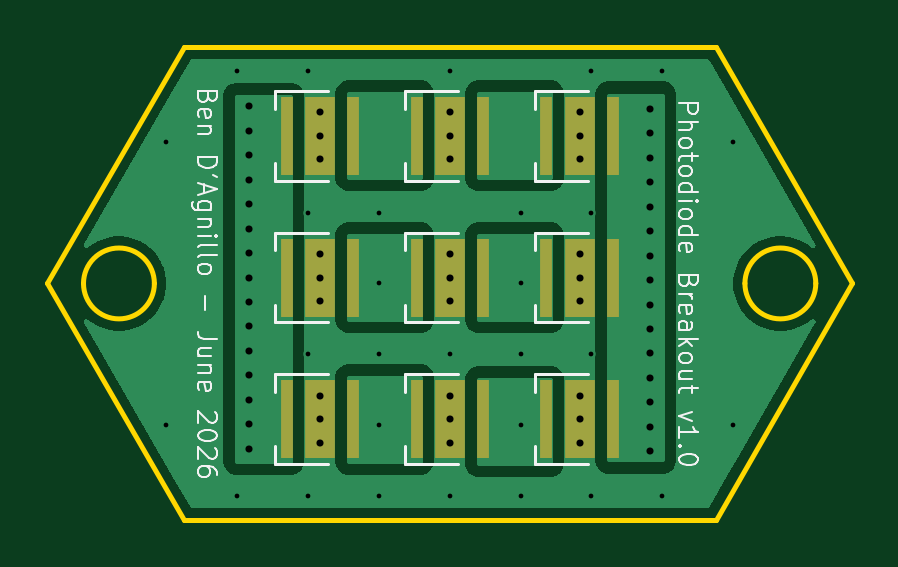
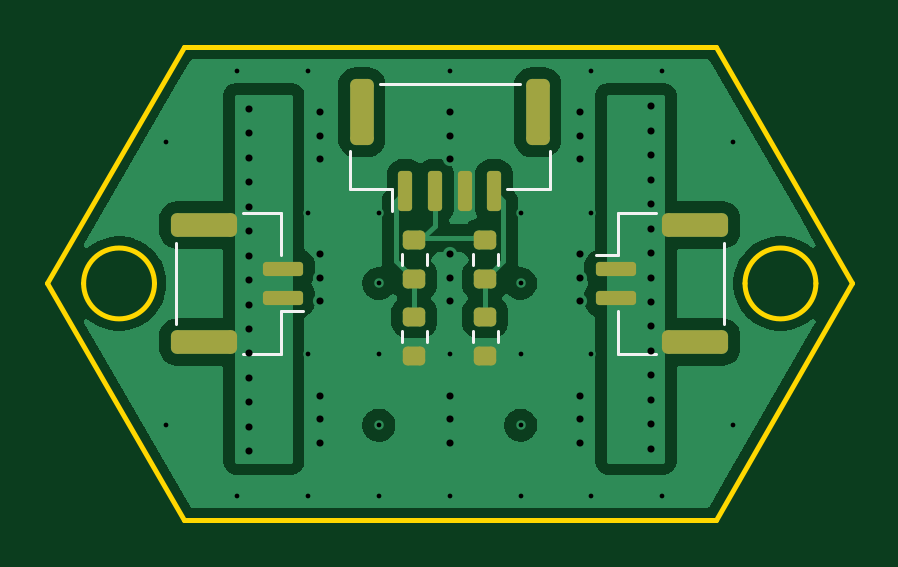
Circuit board: 11 layer files. Board 34.1 x 20.0 mm.
- bottom_copper: LED-breakout-CuBottom.gbr (36110 bytes)
- top_copper: LED-breakout-CuTop.gbr (21670 bytes)
- outline: LED-breakout-EdgeCuts.gbr (1109 bytes)
- bottom_mask: LED-breakout-MaskBottom.gbr (2584 bytes)
- top_mask: LED-breakout-MaskTop.gbr (1463 bytes)
- drill: LED-breakout-NPTH.drl (260 bytes)
- drill: LED-breakout-PTH.drl (1732 bytes)
- paste: LED-breakout-PasteBottom.gbr (2579 bytes)
- paste: LED-breakout-PasteTop.gbr (1926 bytes)
- bottom_silk: LED-breakout-SilkBottom.gbr (1918 bytes)
- top_silk: LED-breakout-SilkTop.gbr (24427 bytes)

=== bottom_copper: LED-breakout-CuBottom.gbr (36110 bytes, source omitted) ===
=== top_copper: LED-breakout-CuTop.gbr (21670 bytes, source omitted) ===
=== outline: LED-breakout-EdgeCuts.gbr ===
%TF.GenerationSoftware,KiCad,Pcbnew,10.0.3*%
%TF.CreationDate,2026-06-17T16:26:57-04:00*%
%TF.ProjectId,LED-breakout,4c45442d-6272-4656-916b-6f75742e6b69,rev?*%
%TF.SameCoordinates,Original*%
%TF.FileFunction,Profile,NP*%
%FSLAX46Y46*%
G04 Gerber Fmt 4.6, Leading zero omitted, Abs format (unit mm)*
G04 Created by KiCad (PCBNEW 10.0.3) date 2026-06-17 16:26:57*
%MOMM*%
%LPD*%
G01*
G04 APERTURE LIST*
%TA.AperFunction,Profile*%
%ADD10C,0.200000*%
%TD*%
G04 APERTURE END LIST*
D10*
X102970000Y-120000000D02*
X108743503Y-130000000D01*
X107500000Y-120000000D02*
G75*
G02*
X104500000Y-120000000I-1500000J0D01*
G01*
X104500000Y-120000000D02*
G75*
G02*
X107500000Y-120000000I1500000J0D01*
G01*
X108743503Y-110000000D02*
X102970000Y-120000000D01*
X108743503Y-110000000D02*
X131256497Y-110000000D01*
X108743503Y-130000000D02*
X131256497Y-130000000D01*
X131256497Y-130000000D02*
X137030000Y-120000000D01*
X135500000Y-120000000D02*
G75*
G02*
X132500000Y-120000000I-1500000J0D01*
G01*
X132500000Y-120000000D02*
G75*
G02*
X135500000Y-120000000I1500000J0D01*
G01*
X137030000Y-120000000D02*
X131256497Y-110000000D01*
M02*

=== bottom_mask: LED-breakout-MaskBottom.gbr (2584 bytes, source withheld) ===
=== top_mask: LED-breakout-MaskTop.gbr ===
%TF.GenerationSoftware,KiCad,Pcbnew,10.0.3*%
%TF.CreationDate,2026-06-17T16:26:56-04:00*%
%TF.ProjectId,LED-breakout,4c45442d-6272-4656-916b-6f75742e6b69,rev?*%
%TF.SameCoordinates,Original*%
%TF.FileFunction,Soldermask,Top*%
%TF.FilePolarity,Negative*%
%FSLAX46Y46*%
G04 Gerber Fmt 4.6, Leading zero omitted, Abs format (unit mm)*
G04 Created by KiCad (PCBNEW 10.0.3) date 2026-06-17 16:26:56*
%MOMM*%
%LPD*%
G01*
G04 APERTURE LIST*
%ADD10R,0.500000X3.300000*%
%ADD11R,1.300000X3.300000*%
G04 APERTURE END LIST*
D10*
%TO.C,D3*%
X113100000Y-119750000D03*
X115900000Y-119750000D03*
D11*
X114500000Y-119750000D03*
%TD*%
D10*
%TO.C,D8*%
X124100000Y-119750000D03*
X126900000Y-119750000D03*
D11*
X125500000Y-119750000D03*
%TD*%
D10*
%TO.C,D2*%
X113100000Y-125750000D03*
X115900000Y-125750000D03*
D11*
X114500000Y-125750000D03*
%TD*%
D10*
%TO.C,D7*%
X124100000Y-125750000D03*
X126900000Y-125750000D03*
D11*
X125500000Y-125750000D03*
%TD*%
D10*
%TO.C,D4*%
X118600000Y-125750000D03*
X121400000Y-125750000D03*
D11*
X120000000Y-125750000D03*
%TD*%
D10*
%TO.C,D9*%
X124100000Y-113750000D03*
X126900000Y-113750000D03*
D11*
X125500000Y-113750000D03*
%TD*%
D10*
%TO.C,D1*%
X113100000Y-113750000D03*
X115900000Y-113750000D03*
D11*
X114500000Y-113750000D03*
%TD*%
D10*
%TO.C,D6*%
X118600000Y-113750000D03*
X121400000Y-113750000D03*
D11*
X120000000Y-113750000D03*
%TD*%
D10*
%TO.C,D5*%
X118600000Y-119750000D03*
X121400000Y-119750000D03*
D11*
X120000000Y-119750000D03*
%TD*%
M02*

=== drill: LED-breakout-NPTH.drl ===
M48
; DRILL file KiCad 10.0.3 date 2026-06-17T16:26:57
; FORMAT={-:-/ absolute / inch / decimal}
; #@! TF.CreationDate,2026-06-17T16:26:57-04:00
; #@! TF.GenerationSoftware,Kicad,Pcbnew,10.0.3
; #@! TF.FileFunction,NonPlated,1,2,NPTH
FMAT,2
INCH
%
G90
G05
M30

=== drill: LED-breakout-PTH.drl ===
M48
; DRILL file KiCad 10.0.3 date 2026-06-17T16:26:57
; FORMAT={-:-/ absolute / inch / decimal}
; #@! TF.CreationDate,2026-06-17T16:26:57-04:00
; #@! TF.GenerationSoftware,Kicad,Pcbnew,10.0.3
; #@! TF.FileFunction,Plated,1,2,PTH
FMAT,2
INCH
; #@! TA.AperFunction,Plated,PTH,ViaDrill
T1C0.0079
; #@! TA.AperFunction,Plated,PTH,ViaDrill
T2C0.0118
%
G90
G05
T1
X4.252Y-4.4882
X4.252Y-4.9606
X4.3701Y-4.3701
X4.3701Y-5.0787
X4.4882Y-4.3701
X4.4882Y-4.6063
X4.4882Y-4.8425
X4.4882Y-5.0787
X4.6063Y-4.6063
X4.6063Y-4.7244
X4.6063Y-4.8425
X4.6063Y-4.9606
X4.6063Y-5.0787
X4.7244Y-4.3701
X4.7244Y-4.8425
X4.7244Y-5.0787
X4.8425Y-4.6063
X4.8425Y-4.7244
X4.8425Y-4.8425
X4.8425Y-4.9606
X4.8425Y-5.0787
X4.9606Y-4.3701
X4.9606Y-4.6063
X4.9606Y-4.8425
X4.9606Y-5.0787
X5.0787Y-4.3701
X5.0787Y-5.0787
X5.1969Y-4.4882
X5.1969Y-4.9606
T2
X4.3898Y-4.4291
X4.3898Y-4.4699
X4.3898Y-4.5107
X4.3898Y-4.5515
X4.3898Y-4.5922
X4.3898Y-4.633
X4.3898Y-4.6738
X4.3898Y-4.7146
X4.3898Y-4.7553
X4.3898Y-4.7961
X4.3898Y-4.8369
X4.3898Y-4.8777
X4.3898Y-4.9184
X4.3898Y-4.9592
X4.3898Y-5.0
X4.5079Y-4.439
X4.5079Y-4.4783
X4.5079Y-4.5177
X4.5079Y-4.6752
X4.5079Y-4.7146
X4.5079Y-4.7539
X4.5079Y-4.9114
X4.5079Y-4.9508
X4.5079Y-4.9902
X4.7244Y-4.439
X4.7244Y-4.4783
X4.7244Y-4.5177
X4.7244Y-4.6752
X4.7244Y-4.7146
X4.7244Y-4.7539
X4.7244Y-4.9114
X4.7244Y-4.9508
X4.7244Y-4.9902
X4.9409Y-4.439
X4.9409Y-4.4783
X4.9409Y-4.5177
X4.9409Y-4.6752
X4.9409Y-4.7146
X4.9409Y-4.7539
X4.9409Y-4.9114
X4.9409Y-4.9508
X4.9409Y-4.9902
X5.0591Y-4.4334
X5.0591Y-4.4741
X5.0591Y-4.5149
X5.0591Y-4.5557
X5.0591Y-4.5965
X5.0591Y-4.6372
X5.0591Y-4.678
X5.0591Y-4.7188
X5.0591Y-4.7596
X5.0591Y-4.8003
X5.0591Y-4.8411
X5.0591Y-4.8819
X5.0591Y-4.9227
X5.0591Y-4.9634
X5.0591Y-5.0042
M30

=== paste: LED-breakout-PasteBottom.gbr (2579 bytes, source withheld) ===
=== paste: LED-breakout-PasteTop.gbr ===
%TF.GenerationSoftware,KiCad,Pcbnew,10.0.3*%
%TF.CreationDate,2026-06-17T16:26:56-04:00*%
%TF.ProjectId,LED-breakout,4c45442d-6272-4656-916b-6f75742e6b69,rev?*%
%TF.SameCoordinates,Original*%
%TF.FileFunction,Paste,Top*%
%TF.FilePolarity,Positive*%
%FSLAX46Y46*%
G04 Gerber Fmt 4.6, Leading zero omitted, Abs format (unit mm)*
G04 Created by KiCad (PCBNEW 10.0.3) date 2026-06-17 16:26:56*
%MOMM*%
%LPD*%
G01*
G04 APERTURE LIST*
%ADD10R,1.010000X0.750000*%
%ADD11R,0.500000X3.300000*%
G04 APERTURE END LIST*
D10*
%TO.C,D3*%
X114500000Y-118750000D03*
X114500000Y-119750000D03*
X114500000Y-120750000D03*
D11*
X113100000Y-119750000D03*
X115900000Y-119750000D03*
%TD*%
D10*
%TO.C,D8*%
X125500000Y-118750000D03*
X125500000Y-119750000D03*
X125500000Y-120750000D03*
D11*
X124100000Y-119750000D03*
X126900000Y-119750000D03*
%TD*%
D10*
%TO.C,D2*%
X114500000Y-124750000D03*
X114500000Y-125750000D03*
X114500000Y-126750000D03*
D11*
X113100000Y-125750000D03*
X115900000Y-125750000D03*
%TD*%
D10*
%TO.C,D7*%
X125500000Y-124750000D03*
X125500000Y-125750000D03*
X125500000Y-126750000D03*
D11*
X124100000Y-125750000D03*
X126900000Y-125750000D03*
%TD*%
D10*
%TO.C,D4*%
X120000000Y-124750000D03*
X120000000Y-125750000D03*
X120000000Y-126750000D03*
D11*
X118600000Y-125750000D03*
X121400000Y-125750000D03*
%TD*%
D10*
%TO.C,D9*%
X125500000Y-112750000D03*
X125500000Y-113750000D03*
X125500000Y-114750000D03*
D11*
X124100000Y-113750000D03*
X126900000Y-113750000D03*
%TD*%
D10*
%TO.C,D1*%
X114500000Y-112750000D03*
X114500000Y-113750000D03*
X114500000Y-114750000D03*
D11*
X113100000Y-113750000D03*
X115900000Y-113750000D03*
%TD*%
D10*
%TO.C,D6*%
X120000000Y-112750000D03*
X120000000Y-113750000D03*
X120000000Y-114750000D03*
D11*
X118600000Y-113750000D03*
X121400000Y-113750000D03*
%TD*%
D10*
%TO.C,D5*%
X120000000Y-118750000D03*
X120000000Y-119750000D03*
X120000000Y-120750000D03*
D11*
X118600000Y-119750000D03*
X121400000Y-119750000D03*
%TD*%
M02*

=== bottom_silk: LED-breakout-SilkBottom.gbr ===
%TF.GenerationSoftware,KiCad,Pcbnew,10.0.3*%
%TF.CreationDate,2026-06-17T16:26:56-04:00*%
%TF.ProjectId,LED-breakout,4c45442d-6272-4656-916b-6f75742e6b69,rev?*%
%TF.SameCoordinates,Original*%
%TF.FileFunction,Legend,Bot*%
%TF.FilePolarity,Positive*%
%FSLAX46Y46*%
G04 Gerber Fmt 4.6, Leading zero omitted, Abs format (unit mm)*
G04 Created by KiCad (PCBNEW 10.0.3) date 2026-06-17 16:26:56*
%MOMM*%
%LPD*%
G01*
G04 APERTURE LIST*
%ADD10C,0.120000*%
G04 APERTURE END LIST*
%TO.C,R5*%
D10*
X117977500Y-119237258D02*
X117977500Y-118762742D01*
X119022500Y-119237258D02*
X119022500Y-118762742D01*
%TO.C,R3*%
X120977500Y-119237258D02*
X120977500Y-118762742D01*
X122022500Y-119237258D02*
X122022500Y-118762742D01*
%TO.C,J3*%
X127140000Y-117015000D02*
X127140000Y-118815000D01*
X127140000Y-121185000D02*
X126200000Y-121185000D01*
X127140000Y-122985000D02*
X127140000Y-121185000D01*
X128740000Y-117015000D02*
X127140000Y-117015000D01*
X128740000Y-122985000D02*
X127140000Y-122985000D01*
X131610000Y-121715000D02*
X131610000Y-118285000D01*
%TO.C,TH1*%
X117977500Y-122012742D02*
X117977500Y-122487258D01*
X119022500Y-122012742D02*
X119022500Y-122487258D01*
%TO.C,J1*%
X115765000Y-114410000D02*
X115765000Y-116010000D01*
X115765000Y-116010000D02*
X117565000Y-116010000D01*
X122435000Y-116010000D02*
X122435000Y-116950000D01*
X122965000Y-111540000D02*
X117035000Y-111540000D01*
X124235000Y-114410000D02*
X124235000Y-116010000D01*
X124235000Y-116010000D02*
X122435000Y-116010000D01*
%TO.C,R4*%
X120977500Y-122487258D02*
X120977500Y-122012742D01*
X122022500Y-122487258D02*
X122022500Y-122012742D01*
%TO.C,J2*%
X108390000Y-118285000D02*
X108390000Y-121715000D01*
X111260000Y-117015000D02*
X112860000Y-117015000D01*
X111260000Y-122985000D02*
X112860000Y-122985000D01*
X112860000Y-117015000D02*
X112860000Y-118815000D01*
X112860000Y-118815000D02*
X113800000Y-118815000D01*
X112860000Y-122985000D02*
X112860000Y-121185000D01*
%TD*%
M02*

=== top_silk: LED-breakout-SilkTop.gbr (24427 bytes, source omitted) ===
